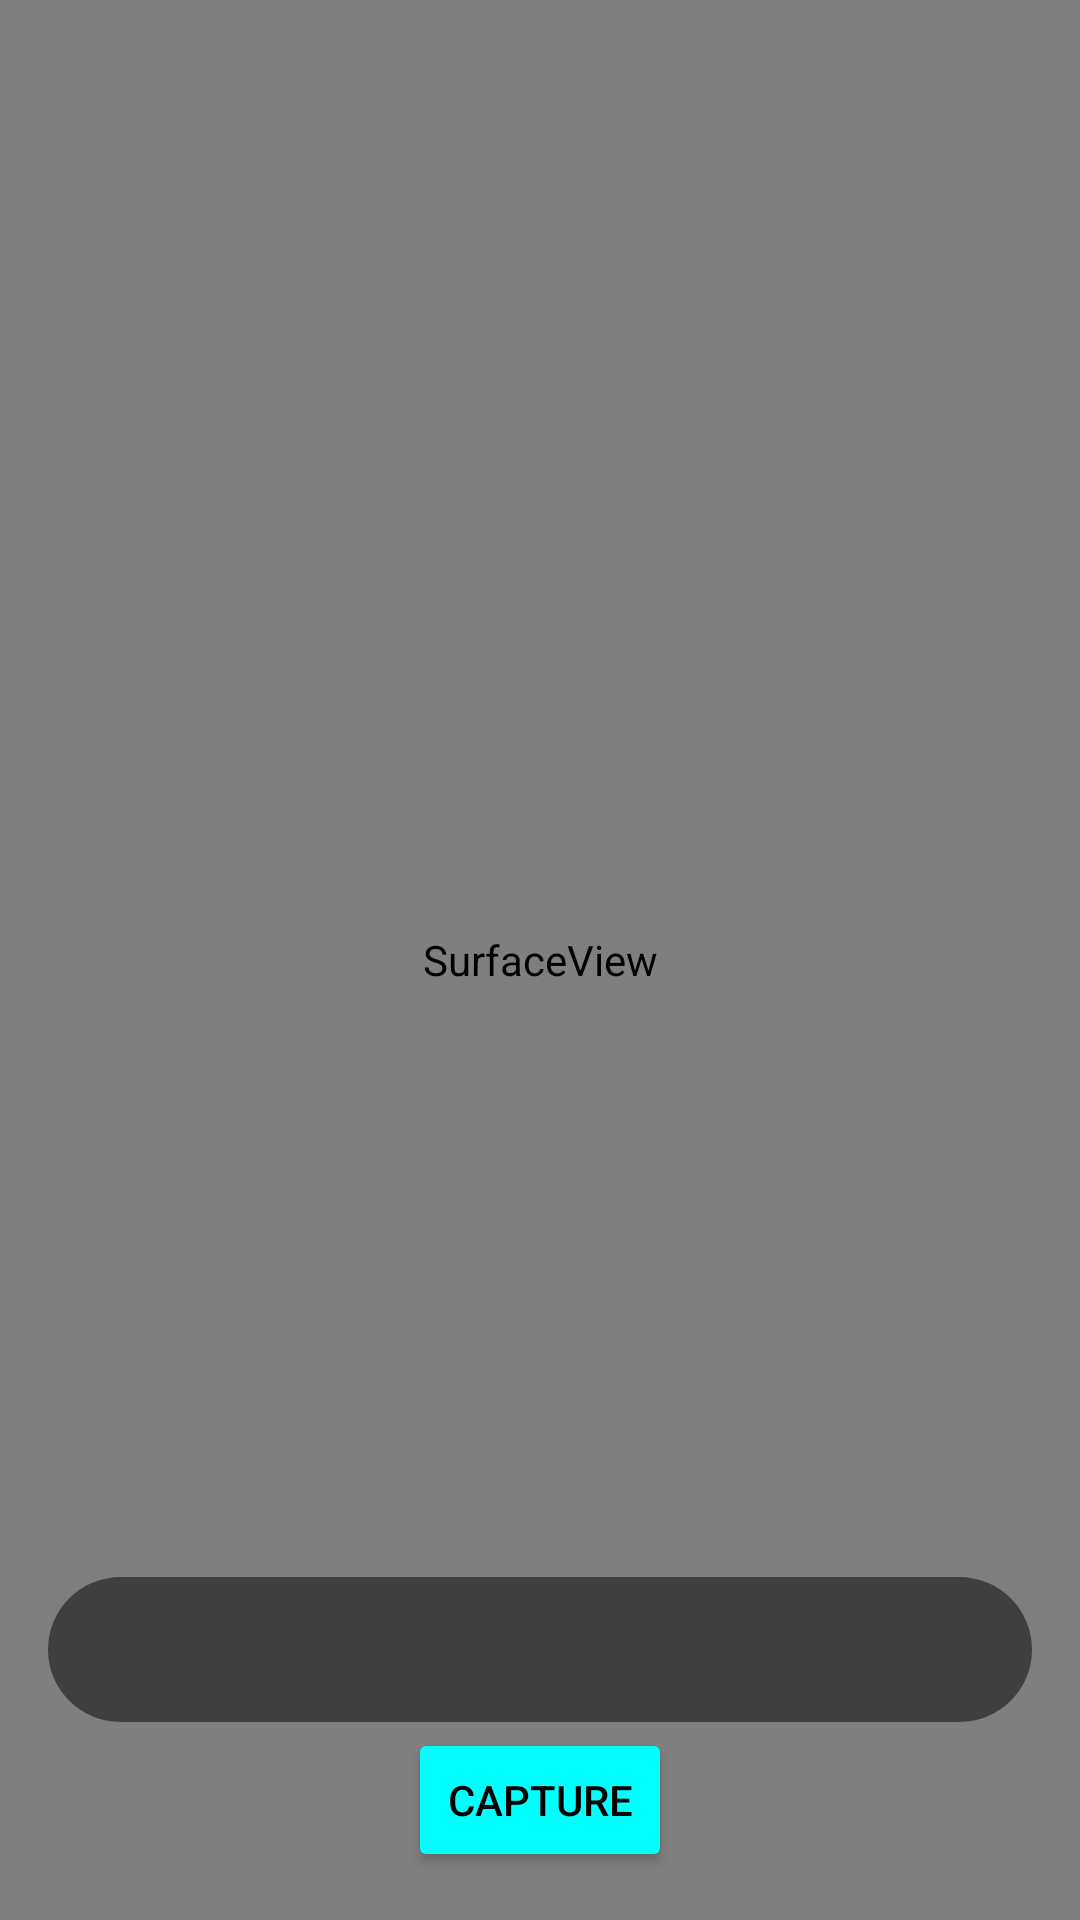

Android layout source for this screen:
<!-- AndroidManifest.xml: application theme Theme.Local_search -->
<!-- res/layout/activity_text.xml -->
<RelativeLayout xmlns:android="http://schemas.android.com/apk/res/android"
    android:layout_width="match_parent"
    android:layout_height="match_parent">

    
    <SurfaceView
        android:id="@+id/mySurfaceView1"
        android:layout_width="match_parent"
        android:layout_height="match_parent"/>

    
    <Button
        android:id="@+id/captureButton"
        android:layout_width="wrap_content"
        android:layout_height="wrap_content"
        android:text="@string/capture"
        android:textColor="@color/black"
        android:backgroundTint="@color/aqua"
        android:layout_alignParentBottom="true"
        android:layout_centerHorizontal="true"
        android:layout_marginBottom="16dp"/>

    
    <TextView
        android:id="@+id/textView"
        android:textIsSelectable="true"
        android:layout_width="match_parent"
        android:layout_height="wrap_content"
        android:layout_above="@id/captureButton"
        android:layout_marginStart="16dp"
        android:layout_marginTop="16dp"
        android:layout_marginEnd="16dp"
        android:layout_marginBottom="2dp"
        android:background="@drawable/round_design"
        android:backgroundTint="#80000000"
        android:padding="12dp"
        android:textColor="#FFFFFF"
        android:textSize="18sp" />

</RelativeLayout>
<!-- resources referenced by this layout -->
<resources>
  <color name="aqua">#00FFFF</color>
  <color name="black">#000000</color>
  <!-- drawable round_design (drawable) -->
  <?xml version="1.0" encoding="utf-8"?>
  <shape xmlns:android="http://schemas.android.com/apk/res/android"
      android:shape="rectangle" android:tint="@color/aqua">
      <corners android:radius="30dp"/>
  </shape>
  <string name="capture">Capture</string>
  <style name="Theme.Local_search" parent="Base.Theme.Local_search" />
  <style name="Base.Theme.Local_search" parent="Theme.Material3.Light.NoActionBar">
          
          <item name="colorPrimary">@color/white</item>
          <item name="colorPrimaryVariant">@color/white</item>
          <item name="colorOnPrimary">@color/black</item>
  
          <item name="colorSecondary">@color/white</item>
          <item name="colorSecondaryVariant">@color/teal</item>
          <item name="colorOnSecondary">@color/aqua</item>
  
  
          <item name="android:statusBarColor">#80373030</item>
          <item name="android:forceDarkAllowed" tools:targetApi="q">false</item>
          
      </style>
  <color name="white">#FFFFFF</color>
  <color name="teal">#008080</color>
</resources>
